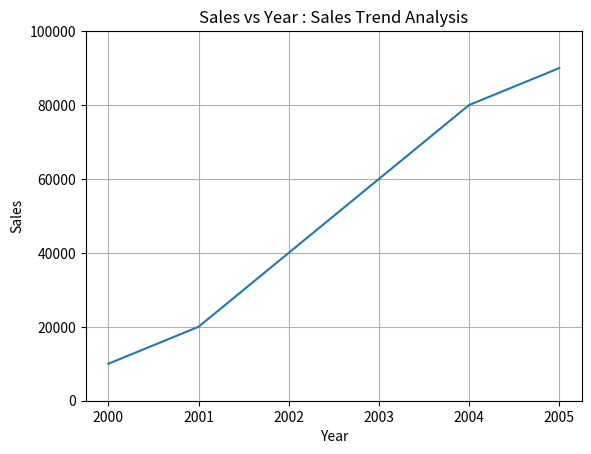
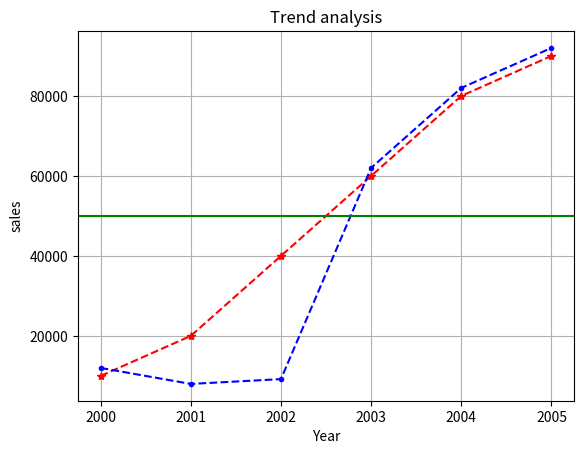
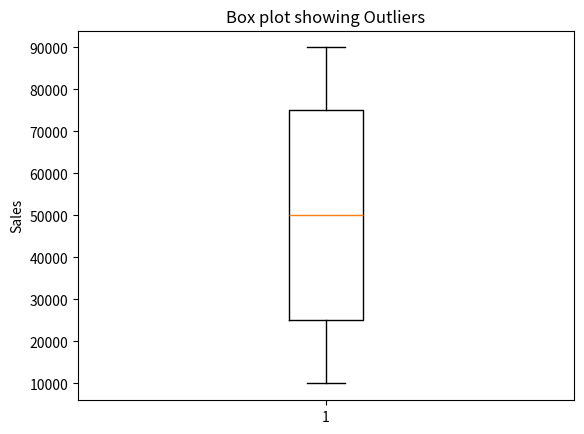
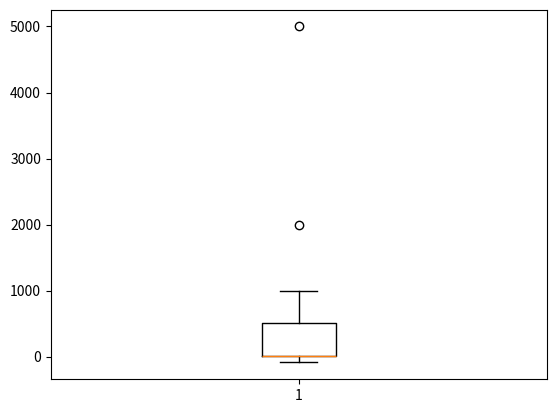
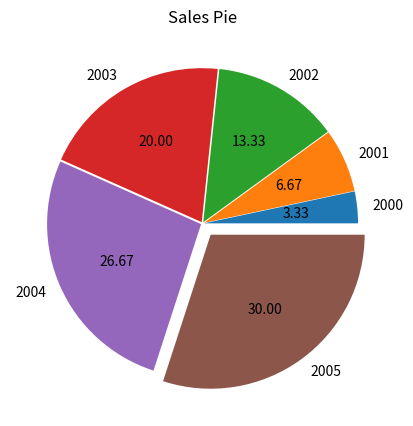
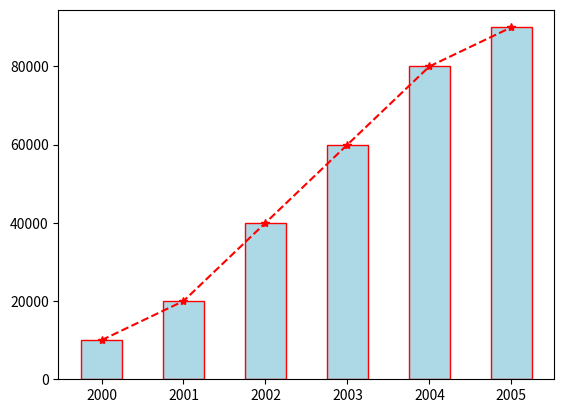
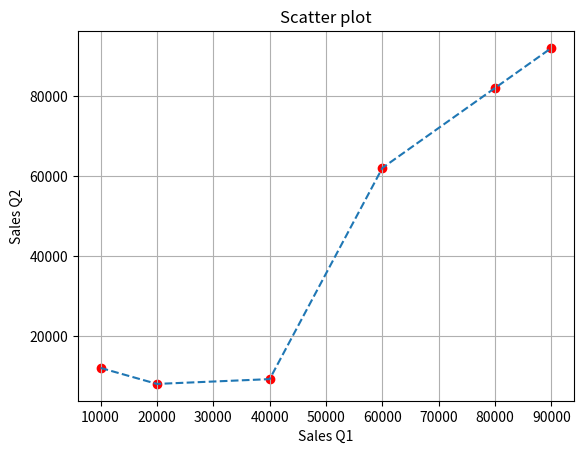

Generate these figures, in order, with matplotlib:
# -*- coding: utf-8 -*-
"""pandas_lecture_extra.ipynb

Automatically generated by Colab.

Original file is located at
    https://colab.research.google.com/drive/1OSPu0UIhOxQ-kBzAQgMs-uNKCAyjxl4L
"""

'''
Matplot
  -> Use for Visualization, Automation

'''

import numpy as np
import pandas as pd
import matplotlib.pyplot as plt

'''
1. Bar plot : One categorical column vs one numerical column
2. Scatter plot : one numerical column vs one numerical column
3. Pie chart : one categorical column vs one numerical column : Distribution
4. Line chart : one numerical column vs one numerical column : Trend
'''

'''
Matplotlib.pyplot method:
1. plot() -> plots graph
2. xlabel() -> x axis label
3. ylabel() -> y axis label
4. title() -> title of graph
5. grid() -> grid line
6. show() -> show the graph
7. ylim(0,max_number_limit) -> y axis limit
'''

'''

'''

year=[2000,2001,2002,2003,2004,2005]
sales=[10000,20000,40000,60000,80000,90000]

plt.plot(year,sales)
plt.xlabel('Year')
plt.ylabel('Sales')
plt.title('Sales vs Year : Sales Trend Analysis')
plt.grid()
plt.ylim(0,100000)
plt.show()

year=[2000,2001,2002,2003,2004,2005]
sales_Q1=[10000,20000,40000,60000,80000,90000]
sales_Q2=[12000,8000,9200,62000,82000,92000]

plt.plot(year,sales_Q1,linestyle='--',marker='*',color='r')
plt.plot(year,sales_Q2,linestyle='--',marker='.',color='b')
plt.axhline(50000,color='g',)
plt.xlabel('Year')
plt.ylabel('sales')
plt.grid()
plt.title('Trend analysis')
plt.show()

plt.boxplot([sales_Q1])
plt.ylabel('Sales')
plt.title('Box plot showing Outliers')
plt.show()

data=np.array([1,3,5,7,9,10,15,1000,2000,5000,-89])
df=pd.Series(data)
print(df.skew())
plt.boxplot(data)
plt.show()

'''
why impute with medians :
  -> graph shifts towards origin
'''

plt.figure(figsize=(5,5))
plt.pie(x=sales_Q1,labels=year,
        autopct='%0.2f',
        explode=[0.01,0.01,0.01,0.01,0.01,0.09])

plt.title('Sales Pie')

plt.show()

plt.bar(year,sales_Q1,color='lightblue',width=0.5,edgecolor='r')
plt.plot(year,sales_Q1,color='red',marker='*',linestyle='--')
plt.show()

plt.scatter(sales_Q1,sales_Q2,color='r')
plt.plot(sales_Q1,sales_Q2,linestyle='--')
plt.xlabel('Sales Q1')
plt.ylabel('Sales Q2')
plt.title('Scatter plot')
plt.grid()
plt.show()
